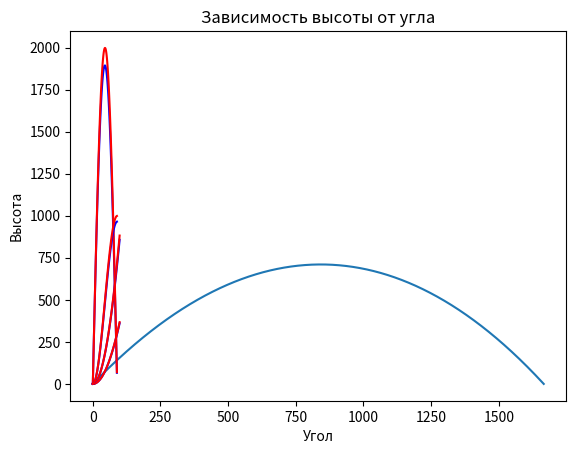

The script that saved this image:
import math
import matplotlib.pyplot as plt


class GalileoMethod:
    def __init__(self, alpha, v_0):
        self.alpha = alpha
        self.v_0 = v_0
        self.g = 9.81

    def solve(self):
        self.x = self.v_0 * self.v_0 * math.sin(math.radians(self.alpha * 2)) / self.g
        return self.x

    def get_max_y(self):
        self.y = self.v_0 ** 2 * math.sin(math.radians(self.alpha)) ** 2 / (2 * self.g)
        return self.y


class NewtonMethod:
    def __init__(self, p, s, m, v_0, alpha, t, h, g):
        self.c = 0.15
        self.p = p
        self.s = s
        self.m = m
        self.b = self.c * self.p * self.s / 2
        self.v_0 = v_0
        self.angle = math.radians(alpha)
        self.t = t
        self.h = h
        self.g = g

    def solve(self):
        speed = [(self.cals_v_x(self.v_0, self.angle), self.calc_v_y(self.v_0, self.angle, 0))]
        self.coord = [(0, 0)]

        while self.coord[-1][1] >= 0:
            cur_v_x = speed[-1][0]
            cur_v_y = speed[-1][1]

            k1_x = self.h * self.calc_der_v_x(self.b, self.m, cur_v_x, cur_v_y)
            k1_y = self.h * self.calc_der_v_y(self.b, self.m, cur_v_x, cur_v_y)

            k2_x = self.h * self.calc_der_v_x(self.b, self.m, cur_v_x + k1_x / 2, cur_v_y + k1_y / 2)
            k2_y = self.h * self.calc_der_v_y(self.b, self.m, cur_v_x + k1_x / 2, cur_v_y + k1_y / 2)

            k3_x = self.h * self.calc_der_v_x(self.b, self.m, cur_v_x + k2_x / 2, cur_v_y + k2_y / 2)
            k3_y = self.h * self.calc_der_v_y(self.b, self.m, cur_v_x + k2_x / 2, cur_v_y + k2_y / 2)

            k4_x = self.h * self.calc_der_v_x(self.b, self.m, cur_v_x + k3_x / 2, cur_v_y + k3_y / 2)
            k4_y = self.h * self.calc_der_v_y(self.b, self.m, cur_v_x + k3_x / 2, cur_v_y + k3_y / 2)

            cur_v_x += (k1_x + 2 * k2_x + 2 * k3_x + k4_x) / 6
            cur_v_y += (k1_y + 2 * k2_y + 2 * k3_y + k4_y) / 6

            speed.append((cur_v_x, cur_v_y))
            cur_coord = self.coord[-1]
            cur_v_x = cur_coord[0] + self.h * cur_v_x
            cur_v_y = cur_coord[1] + self.h * cur_v_y
            self.coord.append((cur_v_x, cur_v_y))

        return self.coord[-1][0]

    def get_max_y(self):
        x_coord, y_coord = self.get_coord()
        return max(y_coord)

    def calc_runge_cutte(self):
        pass

    def cals_v_x(self, v, angle):
        return v * math.cos(angle)

    def calc_v_y(self, v, angle, t):
        return v * math.sin(angle) - self.g * t

    def calc_der_v_x(self, b, m, v_x, v_y):
        return -b * v_x * math.sqrt(v_x ** 2 + v_y ** 2) / m

    def calc_der_v_y(self, b, m, v_x, v_y):
        return -b * v_y * math.sqrt(v_x ** 2 + v_y ** 2) / m - self.g

    def get_coord(self):
        x_coord, y_coord = list(zip(*self.coord))
        return x_coord, y_coord


def plot_by_arrays(x_or_y_newton, x_or_y_galileo, my_range, my_label_x, my_label_y, my_title):
    plt.plot(my_range, x_or_y_newton, 'blue')
    if x_or_y_galileo is not None:
        plt.plot(my_range, x_or_y_galileo, 'red')
    plt.xlabel(my_label_x)
    plt.ylabel(my_label_y)
    plt.title(my_title)
    plt.show()


def plotting_model(d, density, alpha_start, v_0_start, v_range, alpha_range):
    r = d / 2
    volume = (4 / 3) * math.pi * (r ** 3)
    m = volume * density

    nm = NewtonMethod(
        p=1.29,
        s=math.pi * r ** 2,
        m=m,
        v_0=v_0_start,
        alpha=alpha_start,
        t=0,
        h=0.001,
        g=9.81
    )
    x_newton = nm.solve()

    gm = GalileoMethod(
        alpha=alpha_start,
        v_0=v_0_start
    )
    x_galileo = gm.solve()

    print(f"Newton: {x_newton}")
    print(f"Galileo: {x_galileo}")
    print(abs(x_newton - x_galileo))

    x_coord, y_coord = nm.get_coord()
    print(f"Newton max y: {nm.get_max_y()}")
    print(f"Galileo max y: {gm.get_max_y()}")

    plt.plot(x_coord, y_coord)
    plt.show()


    x_coords_newton = []
    x_coords_galileo = []
    y_coords_newton = []
    y_coords_galileo = []

    for v_0 in v_range:
        nm = NewtonMethod(
            p=1.29,
            s=math.pi * r ** 2,
            m=m,
            v_0=v_0,
            alpha=alpha_start,
            t=0,
            h=0.001,
            g=9.81
        )

        x_newton = nm.solve()
        x_coords_newton.append(x_newton)
        y_coords_newton.append(nm.get_max_y())

        gm = GalileoMethod(
            alpha=alpha_start,
            v_0=v_0
        )

        x_galileo = gm.solve()
        x_coords_galileo.append(x_galileo)
        y_coords_galileo.append(gm.get_max_y())

    plot_by_arrays(
        x_or_y_newton=x_coords_newton,
        x_or_y_galileo=x_coords_galileo,
        my_range=v_range,
        my_label_x="Скорость",
        my_label_y="Расстояние",
        my_title="Зависимость расстояния от начальной скорости"
    )

    plot_by_arrays(
        x_or_y_newton=y_coords_newton,
        x_or_y_galileo=y_coords_galileo,
        my_range=v_range,
        my_label_x="Скорость",
        my_label_y="Высота",
        my_title="Зависимость высоты от начальной скорости"
    )

    x_coords_newton = []
    x_coords_galileo = []
    y_coords_newton = []
    y_coords_galileo = []

    for alpha in alpha_range:
        nm = NewtonMethod(
            p=1.29,
            s=math.pi * r ** 2,
            m=m,
            v_0=v_0_start,
            alpha=alpha,
            t=0,
            h=0.001,
            g=9.81
        )

        x_newton = nm.solve()
        x_coords_newton.append(x_newton)
        y_coords_newton.append(nm.get_max_y())

        gm = GalileoMethod(
            alpha=alpha,
            v_0=v_0_start
        )

        x_galileo = gm.solve()
        x_coords_galileo.append(x_galileo)
        y_coords_galileo.append(gm.get_max_y())

    plot_by_arrays(
        x_or_y_newton=x_coords_newton,
        x_or_y_galileo=x_coords_galileo,
        my_range=alpha_range,
        my_label_x="Угол",
        my_label_y="Расстояние",
        my_title="Зависимость расстояния от угла"
    )

    plot_by_arrays(
        x_or_y_newton=y_coords_newton,
        x_or_y_galileo=y_coords_galileo,
        my_range=alpha_range,
        my_label_x="Угол",
        my_label_y="Высота",
        my_title="Зависимость высоты от угла"
    )


if __name__ == '__main__':
    plotting_model(
        d=0.36,
        density=11340,
        alpha_start=59,
        v_0_start=140,
        v_range=[i for i in range(0, 100)],
        alpha_range=[i for i in range(0, 90)]
    )
